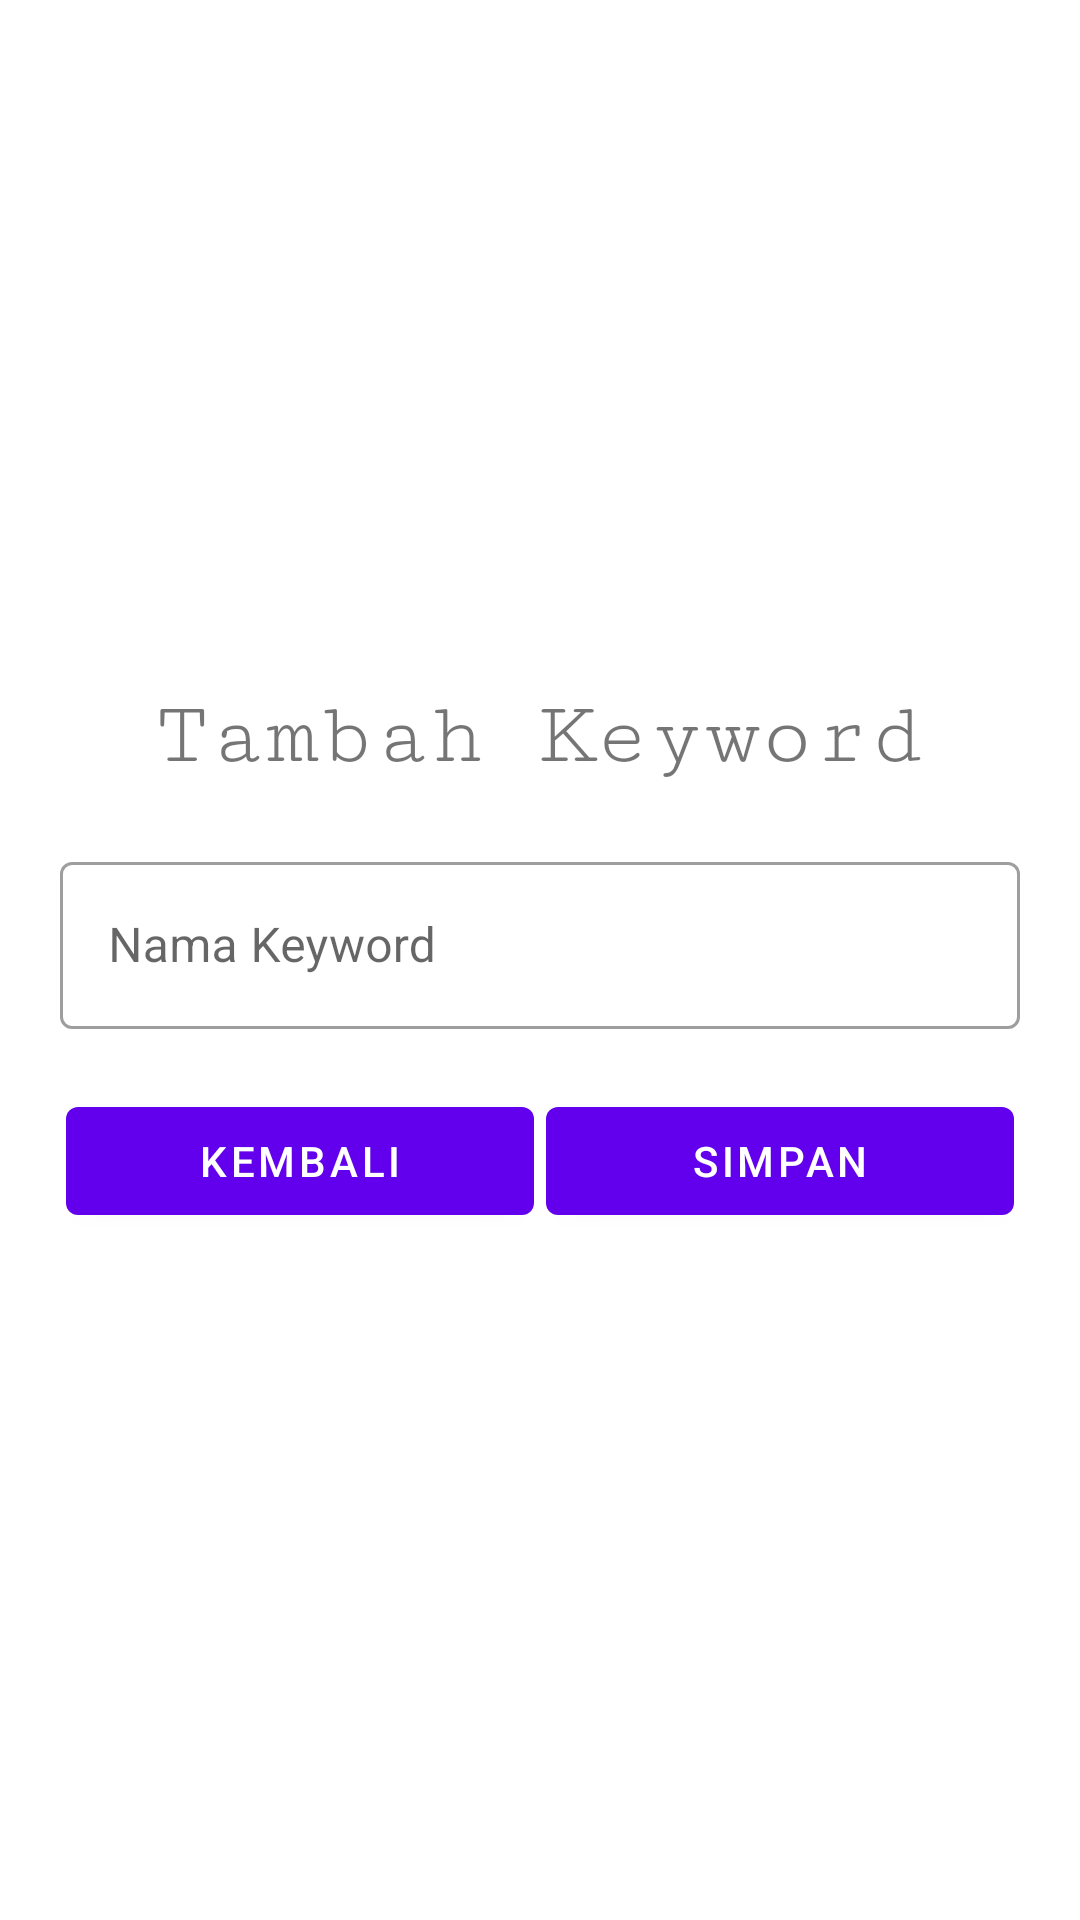

Write the Android layout XML for this screen, with the resource values it uses.
<!-- AndroidManifest.xml: application theme Theme.OptimasiProject -->
<!-- res/layout/activity_add_keyword.xml -->
<?xml version="1.0" encoding="utf-8"?>
<RelativeLayout xmlns:android="http://schemas.android.com/apk/res/android"
    xmlns:app="http://schemas.android.com/apk/res-auto"
    xmlns:tools="http://schemas.android.com/tools"
    android:layout_width="match_parent"
    android:layout_height="match_parent"
    tools:context=".MainActivity"
    android:padding="20dp">

    <LinearLayout
        android:layout_width="match_parent"
        android:layout_height="wrap_content"
        android:layout_centerInParent="true"
        android:orientation="vertical">

        <TextView
            android:id="@+id/judul"
            android:layout_width="wrap_content"
            android:layout_height="wrap_content"
            android:layout_gravity="center_horizontal"
            android:layout_marginBottom="20dp"
            android:fontFamily="serif-monospace"
            android:text="Tambah Keyword"
            android:textSize="30dp" />

        <com.google.android.material.textfield.TextInputLayout
            style="@style/Widget.MaterialComponents.TextInputLayout.OutlinedBox"
            android:layout_width="match_parent"
            android:layout_height="wrap_content"
            android:layout_marginBottom="20dp"
            android:hint="Nama Keyword">

            <com.google.android.material.textfield.TextInputEditText
                android:id="@+id/textNamaKeyword"
                android:layout_width="match_parent"
                android:layout_height="wrap_content" />
        </com.google.android.material.textfield.TextInputLayout>
        <LinearLayout
            android:layout_width="match_parent"
            android:layout_height="wrap_content"
            android:weightSum="2">

            <com.google.android.material.button.MaterialButton
                android:id="@+id/buttonBack"
                android:layout_width="0dp"
                android:layout_height="wrap_content"
                android:layout_marginHorizontal="2dp"
                android:layout_weight="1"
                android:text="Kembali" />

            <com.google.android.material.button.MaterialButton
                android:id="@+id/buttonAdd"
                android:layout_width="0dp"
                android:layout_height="wrap_content"
                android:layout_marginHorizontal="2dp"
                android:layout_weight="1"
                android:text="Simpan" />
        </LinearLayout>
    </LinearLayout>

</RelativeLayout>
<!-- resources referenced by this layout -->
<resources>
  <style name="Theme.OptimasiProject" parent="Theme.MaterialComponents.DayNight.DarkActionBar">
          
          <item name="colorPrimary">@color/purple_500</item>
          <item name="colorPrimaryVariant">@color/purple_700</item>
          <item name="colorOnPrimary">@color/white</item>
          
          <item name="colorSecondary">@color/teal_200</item>
          <item name="colorSecondaryVariant">@color/teal_700</item>
          <item name="colorOnSecondary">@color/black</item>
          
          <item name="android:statusBarColor" tools:targetApi="l">?attr/colorPrimaryVariant</item>
          
      </style>
  <!-- not gathered from this repository: default colours our renderer supplied (Android Studio template values) -->
  <color name="purple_500">#FF6200EE</color>
  <color name="purple_700">#FF3700B3</color>
  <color name="teal_200">#FF03DAC5</color>
  <color name="teal_700">#FF018786</color>
  <color name="black">#FF000000</color>
  <color name="white">#FFFFFFFF</color>
</resources>
